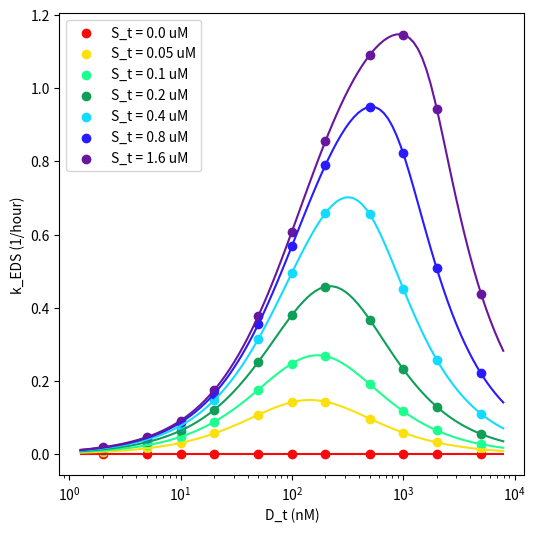
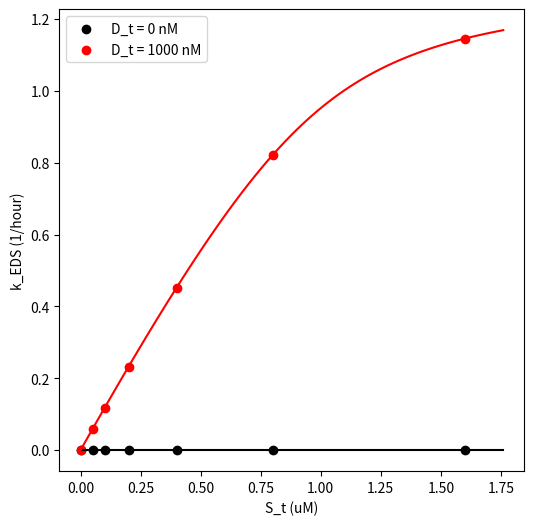

Python code for these plots, in order:
# MIT License

# Copyright (c) 2025 Dmitri Ivanov

# Permission is hereby granted, free of charge, to any person obtaining a copy
# of this software and associated documentation files (the "Software"), to deal
# in the Software without restriction, including without limitation the rights
# to use, copy, modify, merge, publish, distribute, sublicense, and/or sell
# copies of the Software, and to permit persons to whom the Software is
# furnished to do so, subject to the following conditions:

# The above copyright notice and this permission notice shall be included in all
# copies or substantial portions of the Software.

# THE SOFTWARE IS PROVIDED "AS IS", WITHOUT WARRANTY OF ANY KIND, EXPRESS OR
# IMPLIED, INCLUDING BUT NOT LIMITED TO THE WARRANTIES OF MERCHANTABILITY,
# FITNESS FOR A PARTICULAR PURPOSE AND NONINFRINGEMENT. IN NO EVENT SHALL THE
# AUTHORS OR COPYRIGHT HOLDERS BE LIABLE FOR ANY CLAIM, DAMAGES OR OTHER
# LIABILITY, WHETHER IN AN ACTION OF CONTRACT, TORT OR OTHERWISE, ARISING FROM,
# OUT OF OR IN CONNECTION WITH THE SOFTWARE OR THE USE OR OTHER DEALINGS IN THE
# SOFTWARE.

"""
This script simulates k_E3 catalytic rates for heterobifunctional degraders (PROTACs) 
by numerically solving a system of three mass-balance equations describing binding equilibria.

Features:
- Simulates k_E3 rates both with and without added experimental noise.
- Saves results as two separate .mat files for use by `protac_fit_sim_rates.py`.
- Generates theoretical plots of k_EDS vs D_t and k_EDS vs S_t.

Convergence Monitoring:
- Tracks potential convergence issues in `fsolve()` and prints warning messages.
- Warnings can generally be ignored unless discontinuities appear in the plots.
- If discontinuities occur, the reported (D_t, S_t) indices in the warnings can help 
  locate problematic parameter combinations.
- Such issues may be resolved by adjusting parameter values or the error tolerance (`tol`).
"""
# ### =============================================================================
# ### SECTION 1: Initialization
# ### =============================================================================

# ### --- Import libraries and commands ---

import numpy as np
from scipy.optimize import least_squares, fsolve
import matplotlib.pyplot as plt
import scipy.io
from scipy.io import savemat


### --- Set parameters ---

# output file name
mat_file_name_1="file_name_protac_simulated_rates_no_noise.mat"
mat_file_name_2="file_name_protac_simulated_rates_with_noise.mat"

# Parameter values used for calculating simulated rates.
# Use the following units:
#   K_ED, K_SD, K_EDS in nM
#   k_cat_over_K_m in (1 / (mM·s)); for dBET1, BRD4 and cereblon system k_cat_over_K_m ~ 30 (1 / (mM·s))
K_ED = 100
K_SD = 100
K_EDS = 100
k_cat_over_K_m = 10

#fractional level for simulated experimental noise
noise=0.03

#background rate (degrader- and substrate-indepenent consumption of the E2-Ub substrate by the E3 ligase)
background_rate=0.5

# D_t concentrations (nM) for which k_E3 rates are simulated (use the same array as in the ..._glue_fit_rates.py script that is being tested)
D_t = np.array([0, 2, 5, 10, 20, 50, 100, 200, 500, 1000, 2000, 5000])

# E_t and S_t concentrations (nM) for which k_E3 rates are simulated (use the same arrays as in the ..._glue_fit_rates.py script that is being tested)
E_t = np.array([ 40, 40, 40, 40, 40, 40, 40])
S_t = np.array([ 0, 50, 100, 200, 400, 800, 1600])

# If there is a systematic bias in nominal total concentrations (E_t, S_t, D_t),
# apply a correction coefficient here (1.0 = no correction).
coef_1=1

# output fig1 name
fig1_name="file_name_protac_simulated_rates_vs_D_t.svg"

# output fig2 name
fig2_name="file_name_protac_simulated_rates_vs_S_t.svg"

# ### =============================================================================
# ### SECTION 2: Function Definitions
# ### =============================================================================

# ----- Compute [EDS] and calculate the catalytic rate k_EDS = k_cat_over_K_m * [EDS}

# This is the main function of the script.
# It numerically solves for the concentrations of three unknowns—[EDS], free [D] and free [S]—
# given total concentrations E_t, S_t, and D_t, and parameter values K_ED, K_SD, K_EDS, and k_cat_over_K_m.
# The solution is obtained by solving the system of mass conservation equations
# that describe binding equilibria of heterobifunctional degraders (protacs) (see TPD_protac_system).
# The vector of unknowns is represented by array x: x[0] = [EDS], x[1] = [D], x[2] = [S].

def rate_vs_D_t_fsolve_protac(K_ED, K_SD, K_EDS, E_t, S_t, D_t, k_cat_over_K_m, coef_1):
    kcat_Km_per_nM_per_h=k_cat_over_K_m*3600/1000000  # Convert rate constant to per nM per hour
    rate = np.zeros((D_t.size,S_t.size)) # Initialize array for calculated rates with the same shape as k_E3 (experimental rates)
    tol = 0.01 # Tolerance for numerical error to allow small boundary violations

    # Generate initial guess x0 with random values within valid ranges
    x0=initial_guess(E_t[0],S_t[0],D_t[0])

    for j in range(S_t.size):
        for i in range(D_t.size):
            if not ((x0[0] <= min(E_t[j],S_t[j]* coef_1,D_t[i])) and (x0[0] >= 0) and
                    (x0[1] <= min(E_t[j],S_t[j]* coef_1)) and (x0[1] >= 0) and
                    (x0[2] <= S_t[j] * coef_1) and (x0[2] >= np.maximum(S_t[j] - E_t[j], 0))):
                x0=initial_guess(E_t[j],S_t[j],D_t[i])
            while True:
                # Define the system of equations to be solved
                fun = lambda x: TPD_protac_system(x, K_ED, K_SD, K_EDS, E_t[j], S_t[j], D_t[i], coef_1)
                # Solve for the root using fsolve()
                x, _, ier, _ = fsolve(fun, x0, full_output=True)
                # Define error tolerance for root validation
                error = tol * min([l for l in [E_t[j],S_t[j]* coef_1,D_t[i]] if l != 0])
                
                # Check whether the root is within acceptable bounds
                if not ((x[0] <= min(E_t[j],S_t[j]* coef_1,D_t[i]) + error) and (x[0] >= -error) and
                       (x[1] <= D_t[i] + error) and (x[1] >= (np.maximum(D_t[i] - (S_t[j] + E_t[j]),0)-error)) and
                       (x[2] <= S_t[j] * coef_1 + error) and (x[2] >= np.maximum(S_t[j] - D_t[i],0)-error)):
                    # comment out to silence the warning
                    print(f'[{i},{j}]: invalid root, retrying with new initial guess')
                    x0=initial_guess(E_t[j],S_t[j],D_t[i])
                    continue

                # Check whether fsolve() has converged normally
                if ier != 1:
                    # comment out to silence the warning
                    print(f'[{i},{j}]: fsolve() did not converge, retrying with new initial guess')
                    x0=initial_guess(E_t[j],S_t[j],D_t[i])
                    continue
                
                # Calculate the catalytic rate k_EDS
                rate[i, j] = kcat_Km_per_nM_per_h * x[0]
                x0=x
                break
    return rate

def TPD_protac_system(x, K_ED, K_SD, K_EDS, E_t, S_t, D_t, coef_1):
    # Initialize the output array F
    F = np.zeros(3)
    
    # The vector of unknowns is x: x[0] = [EDS], x[1] = free [D], x[2] = free [S]

    # Define the system of equations based on mass conservation and equilibrium binding
    F[0] = x[0] * K_ED * K_EDS + x[0] * x[1] * K_EDS + x[0] * x[1] * x[2] - E_t * x[1] * x[2]
    F[1] = x[2] + (x[1] * x[2]) / K_SD + x[0] - S_t * coef_1
    F[2] = x[1] * x[2] + x[0] * K_EDS + (x[1] * x[2]**2) / K_SD + x[0] * x[2] - D_t * x[2]
    
    return F

def initial_guess(E_t, S_t, D_t):
    # x0[0]: random value between 0 and min(E_t, S_t, D_t)
    x0_0 = np.random.rand() * min(E_t, S_t, D_t)
    
    # x0[1]: random value between max(D_t - (S_t + E_t), 0) and D_t
    lower_bound_1 = np.maximum(D_t - (S_t + E_t), 0)
    upper_bound_1 = D_t
    x0_1 = np.random.rand() * (upper_bound_1 - lower_bound_1) + lower_bound_1

    # x0[2]: random value between max(S_t - D_t, 0) and S_t
    lower_bound_2 = np.maximum(S_t - D_t, 0)
    upper_bound_2 = S_t
    x0_2 = np.random.rand() * (upper_bound_2 - lower_bound_2) + lower_bound_2

    return np.array([x0_0, x0_1, x0_2])


colors_rgb = [
    # (0, 0, 0),    
    (0.96, 0.043, 0.043),
    # (0.98, 0.62, 0.055),
    (0.98039216, 0.88235294, 0.05490196),
    # (0.77254902, 0.69803922, 0.07058824),
    # (0.54901961, 0.83921569, 0.09411765),
    (0.11372549, 1.        , 0.55686275),
    (0.0627451 , 0.62352941, 0.34509804),
    # (0.04705882, 0.6       , 0.69803922),
    (0.0745098 , 0.85882353, 1.        ),
    (0.16078431, 0.10588235, 1.        ),
    (0.40784314, 0.08627451, 0.61960784)
]



# ### =============================================================================
# ### SECTION 3: Calculate theoretical rates and output into two .mat files with and without noise added
# ### =============================================================================

# Initialize data storage
sim_rates_1 = np.zeros((D_t.size, S_t.size))
sim_rates_2 = np.zeros((D_t.size, S_t.size))
sim_rates_plus_noise = np.zeros((D_t.size, S_t.size))

# Call the external function rate_vs_D_t_fsolve to generate simulated k_EDS rates for E_t, S_t and D_t array values using molecular glue equations.
sim_rates_1 = rate_vs_D_t_fsolve_protac(K_ED, K_SD, K_EDS, E_t, S_t, D_t, k_cat_over_K_m, coef_1)

# generate simulated k_E3 values by adding background_rate to k_EDS values
sim_rates_2 = sim_rates_1 + background_rate

# add random noise to k_E3 values at the level specified by noise
sim_rates_plus_noise = np.random.normal(loc=sim_rates_2, scale=np.abs(sim_rates_2) * noise)

# Save data
savemat(mat_file_name_1, {'k_E3': sim_rates_2})
savemat(mat_file_name_2, {'k_E3': sim_rates_plus_noise})

# ------- Plot experimental and fitted k_EDS vs D_t for different S_t concentrations

plt.figure(1, figsize=(6, 6))

# Define D_t range for plotting the fitted curves
D_t_range = np.logspace(np.log10(np.min(D_t[D_t != 0])) - 0.2, np.log10(np.max(D_t[D_t != 0])) + 0.2, 100)
# Compute theoretical curves for all S_t values
fitted_curves = rate_vs_D_t_fsolve_protac(K_ED, K_SD, K_EDS, E_t, S_t, D_t_range, k_cat_over_K_m, coef_1)
rate_data_values = rate_vs_D_t_fsolve_protac(K_ED, K_SD, K_EDS, E_t, S_t, D_t, k_cat_over_K_m, coef_1)

# Plot experimental points and corresponding fitted curves
for i in range(S_t.size):
    plt.scatter(D_t[:], rate_data_values[:, i], color=colors_rgb[i], facecolors=colors_rgb[i], label=f'S_t = {S_t[i]/1000} uM', clip_on=False)
    plt.plot(D_t_range, fitted_curves[:, i], '-', color=colors_rgb[i], clip_on=False)

plt.xlabel('D_t (nM)')
plt.ylabel('k_EDS (1/hour)')
plt.legend()
plt.gca().set_yscale('linear')
plt.gca().set_xscale('log')
# plt.gca().set_xlim([1, 10000])
# plt.gca().set_ylim([-0.1, 4])
plt.savefig(fig1_name, format="svg")
# plt.show()

# ------- Plot k_EDS vs S_t for minimal D_t and for D_t at which rate reaches the maximum value
# ------- This helps visualize how much the molecular glue enhances E3–substrate affinity

plt.figure(2, figsize=(6, 6))

# Define S_t range for plotting
S_t_range = np.linspace(0, S_t.max() * 1.1, 100)

# Generate E_t array of same size as S_t_range (assumes constant E_t across all S_t)
E_t_range = np.linspace(E_t[0], E_t[0], 100)


# Compute fitted curves for minimal D_t and for D_t at which rate reaches the maximum value
min_max_D_t_rate_fits = rate_vs_D_t_fsolve_protac(K_ED, K_SD, K_EDS, E_t_range, S_t_range, np.array([D_t.min(), D_t[np.unravel_index(np.argmax(rate_data_values), rate_data_values.shape)[0]]]), k_cat_over_K_m, coef_1)

# Plot experimental data and fitted curves for min and max D_t
plt.scatter(S_t[:]/1000, rate_data_values[D_t.min(),:], color=(0,0,0), facecolors=(0,0,0), label=f'D_t = {np.min(D_t)} nM', clip_on=False)
plt.plot(S_t_range/1000, min_max_D_t_rate_fits[0,:], '-', color=(0,0,0), clip_on=False)
plt.scatter(S_t[:]/1000, rate_data_values[np.unravel_index(np.argmax(rate_data_values), rate_data_values.shape)[0],:], color=(1,0,0), facecolors=(1,0,0), label=f'D_t = {D_t[np.unravel_index(np.argmax(rate_data_values), rate_data_values.shape)[0]]} nM', clip_on=False)
plt.plot(S_t_range/1000, min_max_D_t_rate_fits[1,:], '-', color=(1,0,0), clip_on=False)

plt.xlabel('S_t (uM)')
plt.ylabel('k_EDS (1/hour)')
plt.legend()
plt.gca().set_yscale('linear')
plt.gca().set_xscale('linear')
# plt.gca().set_xlim([-2, 40])
# plt.gca().set_ylim([-0.1, 4])
plt.savefig(fig2_name, format="svg")
plt.show()
